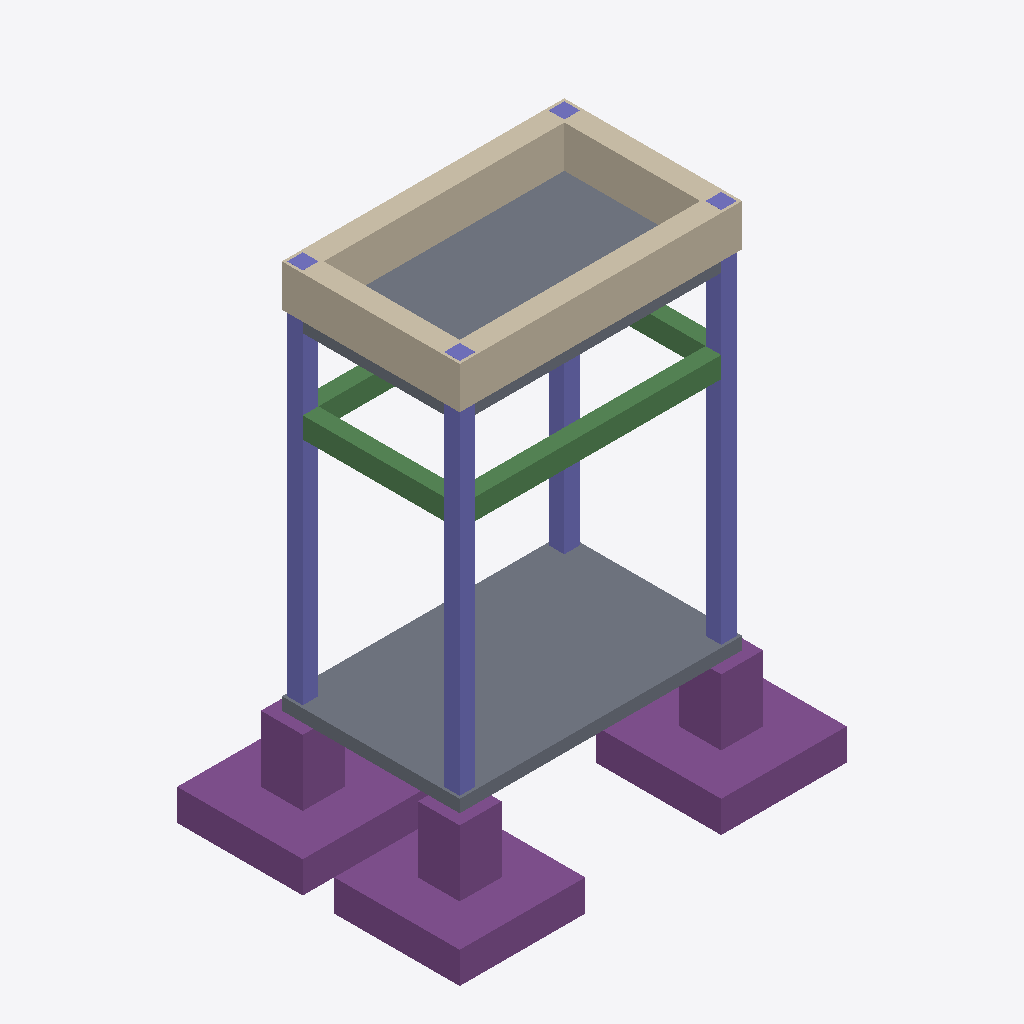
Isometric view of an IFC building model (IFC-SPF (STEP), schema IFC4, length unit metre), seen from the south-west, elements coloured by IFC class: 4 walls (beige), 4 columns (violet), 4 beams (green), 3 footings (purple), 2 slabs (grey).
Extent 3.7 m × 2.7 m × 4.7 m (x, y, z). Storeys (6): Nivel 0 at 0.00 m; Nivel 1 at 2.20 m; Nivel 2 at 2.40 m; Nivel 3 at 3.00 m; Nivel 4 at 3.20 m; Nivel 5 at 3.60 m. Elements (18): 4 IfcBeam, 4 IfcColumn, 4 IfcFooting, 4 IfcWall, 2 IfcSlab.

HEADER;
FILE_DESCRIPTION(('ViewDefinition[DesignTransferView]'),'2;1');
FILE_NAME('/dev/null','2026-11-09T10:25:57-07:00',(''),(''),'IfcOpenShell 0.9.0.post1','IfcOpenShell 0.9.0.post1','Nobody');
FILE_SCHEMA(('IFC4'));
ENDSEC;
DATA;
#1=IFCPROJECT('2KL6XhxDD4IQRDlDM0WT_t',$,'Modelo sin título',$,$,$,$,(#16),#5);
#6=IFCSITE('0yMBepqfr2iezd8RRAfHHK',$,'Sitio',$,$,$,$,$,$,$,$,$,$,$);
#7=IFCBUILDING('04y7tKMFz8IvJg_eY8mm0O',$,'Edificio',$,$,$,$,$,$,$,$,$);
#8=IFCBUILDINGSTOREY('176GhmQMH929hDVuhUbCtY',$,'Nivel 0',$,$,$,$,$,$,0.0);
#418=IFCBUILDINGSTOREY('3Tuq$WXVT9ruOOJjgIY8k3',$,'Nivel 1',$,$,$,$,$,$,2.2);
#422=IFCBUILDINGSTOREY('3y0jd7Ty515RsBI8Oz59gt',$,'Nivel 2',$,$,$,$,$,$,2.4);
#424=IFCBUILDINGSTOREY('0izMkkTfj3r9FfcXL$t87P',$,'Nivel 3',$,$,$,$,$,$,3.0);
#426=IFCBUILDINGSTOREY('1fqZsoDG5FvgTE8uyUt_42',$,'Nivel 4',$,$,$,$,$,$,3.2);
#428=IFCBUILDINGSTOREY('1F2grGRvvBkxhlAGp4GA7r',$,'Nivel 5',$,$,$,$,$,$,3.6);
#435=IFCSLAB('0dhYscxqX59hA57tx6Gk8N',$,'Losa',$,$,#474,#12256,$,.FLOOR.);
#652=IFCFOOTING('2IvJc6ww96rhpXzNwnncpC',$,'Zapata Z-1 Zapata 1.20×1.20',$,$,#703,#693,$,.PAD_FOOTING.);
#600=IFCFOOTING('1MI72CY9PFFBpPMEe4Ecuc',$,'Zapata Z-1 Zapata 1.20×1.20',$,$,#651,#641,$,.PAD_FOOTING.);
#495=IFCFOOTING('1JkM4ZM2j1HvYp7CT66nRY',$,'Zapata Z-1 Zapata 1.20×1.20',$,$,#547,#537,$,.PAD_FOOTING.);
#10998=IFCSLAB('206T9tqwbA7PT_DQJk2AGm',$,'Losa',$,$,#11036,#12276,$,.FLOOR.);
#1225=IFCWALL('2$JKY6B6f4nuTR$iWYRmCb',$,'Muro Block 15',$,$,#12443,#1265,$,$);
#1093=IFCWALL('00gX8hgmr8fROaq_4TRyaB',$,'Muro Block 15',$,$,#12963,#1134,$,$);
#974=IFCCOLUMN('32IjjdL7j4hvOzjCbznyu_',$,'Castillo 15×15',$,'CASTILLO',#12244,#12239,$,.USERDEFINED.);
#1294=IFCWALL('0xg3GB_If8tvz7MLS9Vl76',$,'Muro Block 15',$,$,#8823,#1334,$,$);
#870=IFCCOLUMN('3ciC_j7m5ApvWqe9L3AQEk',$,'Castillo 15×15',$,'CASTILLO',#12229,#12224,$,.USERDEFINED.);
#706=IFCCOLUMN('2C9psKG6L9neO0PFyW$924',$,'Castillo 15×15',$,'CASTILLO',#12199,#12194,$,.USERDEFINED.);
#3090=IFCBEAM('1X3Emgblv5IvfPQtp2kbB6',$,'Cerramiento 15×20',$,'CERRAMIENTO',#12543,#12538,$,.USERDEFINED.);
#1156=IFCWALL('0KjZGGVCz5uRbquvy4FH$a',$,'Muro Block 15',$,$,#8645,#1196,$,$);
#3320=IFCBEAM('2kCAT5Vsn8mftFL1CgDj5P',$,'Cerramiento 15×20',$,'CERRAMIENTO',#12184,#12179,$,.USERDEFINED.);
#781=IFCCOLUMN('2Q84xGH2D7EOm8jVOZajRe',$,'Castillo 15×15',$,'CASTILLO',#12214,#12209,$,.USERDEFINED.);
#2878=IFCBEAM('087LACLrjF0wNuYO6O6ybS',$,'Cerramiento 15×20',$,'CERRAMIENTO',#12154,#12149,$,.USERDEFINED.);
#2682=IFCBEAM('1IpYRRflD7buKgSztZVVNm',$,'Cerramiento 15×20',$,'CERRAMIENTO',#13063,#13058,$,.USERDEFINED.);
ENDSEC;
